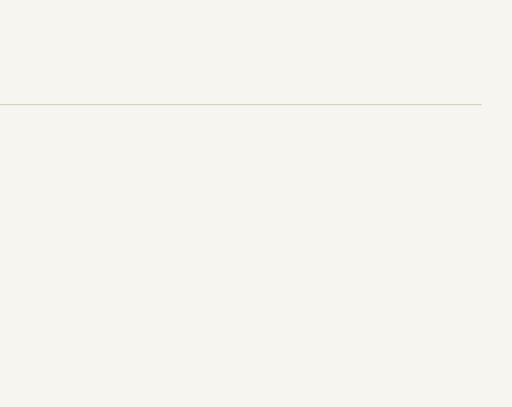
t = 0.00 s
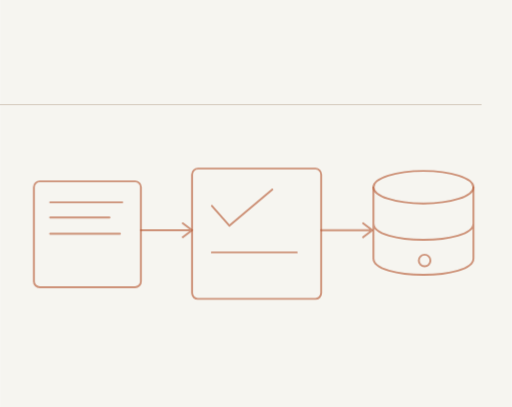
t = 1.95 s
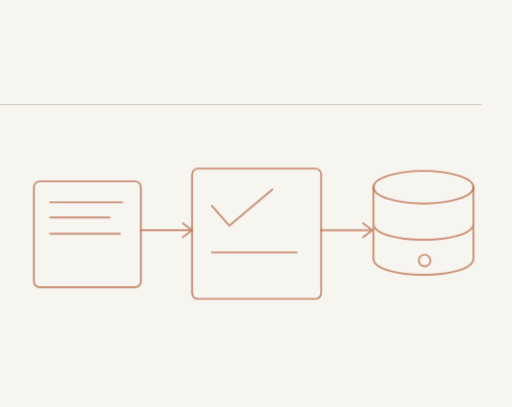
t = 2.12 s
t = 2.29 s: frame unchanged from t = 2.12 s, image omitted
t = 2.83 s: frame unchanged from t = 2.12 s, image omitted
t = 3.45 s: frame unchanged from t = 2.12 s, image omitted

The animated SVG that drew these frames (rendered in a browser with its animation timeline set to each time). Animation: 3 CSS @keyframes rules; one cycle of 3.45 s.

<svg xmlns="http://www.w3.org/2000/svg" width="440" height="350" viewBox="0 0 440 350" role="img"><title>Агентские пайплайны — scene one</title><style>@keyframes rise{from{opacity:0;transform:translateY(7px)}to{opacity:1;transform:none}}@keyframes jump{0%{transform:translate(-150px,22px)}45%{transform:translate(-72px,-56px)}100%{transform:none}}@keyframes scaleX{from{transform:scaleX(.05)}to{transform:scaleX(1)}}.stage{animation:rise .65s ease-out both}.s1{animation-delay:.18s}.s2{animation-delay:.75s}.s3{animation-delay:1.32s}.s4{animation-delay:1.95s}.jumper{animation:jump 1.5s cubic-bezier(.3,.15,.3,1) .55s both}.build-progress{transform-origin:left center;animation:scaleX 1.3s ease-out 1.3s both}@media(prefers-reduced-motion:reduce){.stage,.jumper,.build-progress{animation:none!important;opacity:1!important;transform:none!important}}</style><rect width="440" height="350" fill="#F6F5F0"/><g transform="translate(-440 0)" fill="#29231D" font-family="Manrope,Arial,sans-serif"><text x="26" y="65" font-size="31" font-weight="500">Агентские пайплайны</text><path d="M26 90 H854" stroke="#D4CABD" stroke-width=".85"/></g><g fill="none" stroke="#B65A34" color="#B65A34" stroke-opacity=".63" stroke-width="1.65" stroke-linecap="round" stroke-linejoin="round"><g class="stage s1"><rect x="29" y="156" width="92" height="91" rx="5"/><path d="M43 174 H105 M43 187 H94 M43 201 H103"/><path d="M121 198 H165 M157 192 L165 198 L157 204"/></g>
<g class="stage s2"><rect x="165" y="145" width="111" height="112" rx="5"/><path d="M182 177 L197 194 L234 163 M182 217 H255"/><path d="M276 198 H320 M312 192 L320 198 L312 204"/></g>
<g class="stage s3"><ellipse cx="364" cy="161" rx="43" ry="14"/><path d="M321 161 V222 C321 241 407 241 407 222 V161 M321 192 C321 211 407 211 407 192"/><circle cx="365" cy="224" r="5"/></g></g></svg>
